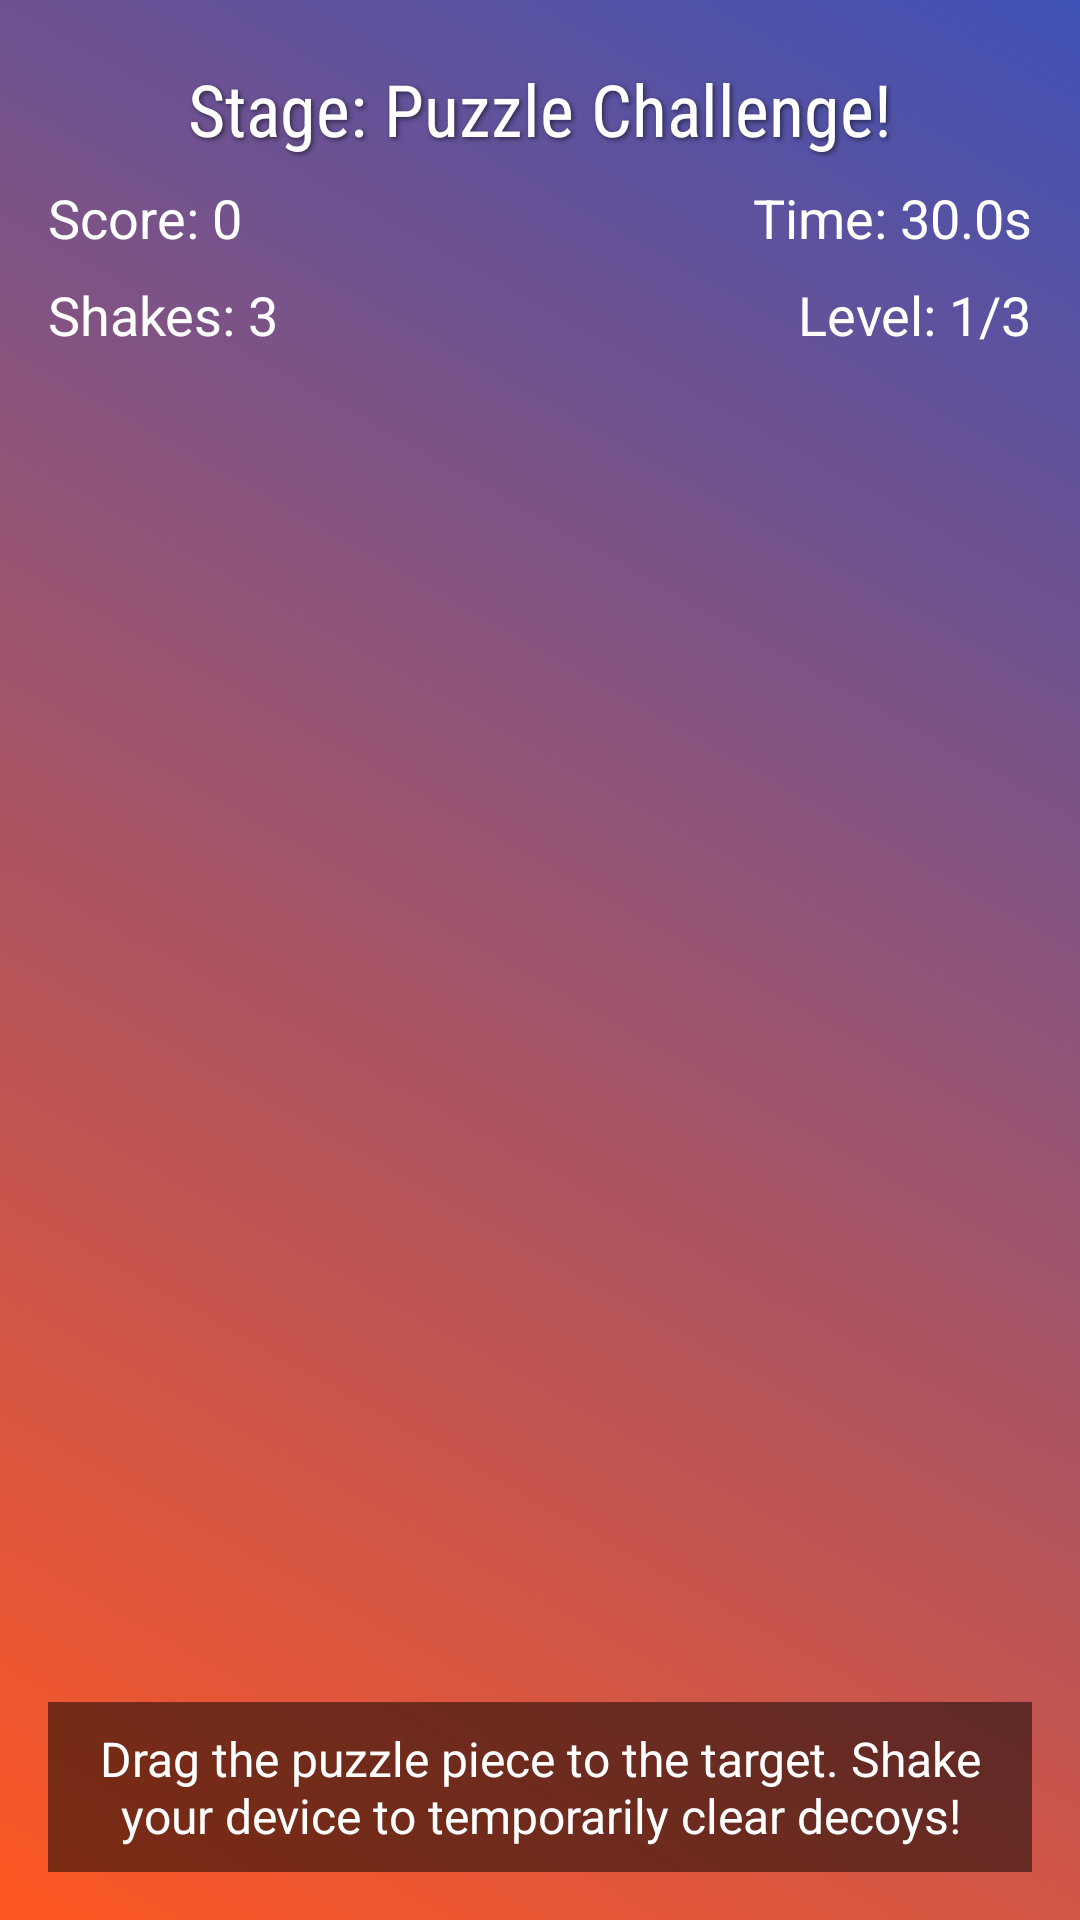

This screen was rendered from an Android layout file. Write that file and the resources it references.
<!-- AndroidManifest.xml: application theme Theme.GroupProjectGame -->
<!-- res/layout/activity_shake_move_puzzle.xml -->
<?xml version="1.0" encoding="utf-8"?>
<androidx.constraintlayout.widget.ConstraintLayout
    xmlns:android="http://schemas.android.com/apk/res/android"
    xmlns:app="http://schemas.android.com/apk/res-auto"
    android:id="@+id/gameLayout"
    android:layout_width="match_parent"
    android:layout_height="match_parent"
    android:background="@drawable/gradient_background">

  
  <com.google.android.material.textview.MaterialTextView
      android:id="@+id/stageTitle"
      android:layout_width="wrap_content"
      android:layout_height="wrap_content"
      android:text="Stage: Puzzle Challenge!"
      android:textSize="24sp"
      android:textColor="@color/white"
      android:fontFamily="sans-serif-condensed"
      android:shadowColor="#80000000"
      android:shadowDx="2"
      android:shadowDy="2"
      android:shadowRadius="4"
      app:layout_constraintTop_toTopOf="parent"
      app:layout_constraintStart_toStartOf="parent"
      app:layout_constraintEnd_toEndOf="parent"
      android:layout_marginTop="20dp" />

  
  <TextView
      android:id="@+id/scoreText"
      android:layout_width="wrap_content"
      android:layout_height="wrap_content"
      android:text="Score: 0"
      android:textSize="18sp"
      android:textColor="@color/white"
      app:layout_constraintTop_toBottomOf="@id/stageTitle"
      app:layout_constraintStart_toStartOf="parent"
      android:layout_marginStart="16dp"
      android:layout_marginTop="8dp" />

  
  <TextView
      android:id="@+id/timerText"
      android:layout_width="wrap_content"
      android:layout_height="wrap_content"
      android:text="Time: 30.0s"
      android:textSize="18sp"
      android:textColor="@color/white"
      app:layout_constraintTop_toBottomOf="@id/stageTitle"
      app:layout_constraintEnd_toEndOf="parent"
      android:layout_marginEnd="16dp"
      android:layout_marginTop="8dp" />
      
  
  <TextView
      android:id="@+id/shakesText"
      android:layout_width="wrap_content"
      android:layout_height="wrap_content"
      android:text="Shakes: 3"
      android:textSize="18sp"
      android:textColor="@color/white"
      app:layout_constraintTop_toBottomOf="@id/scoreText"
      app:layout_constraintStart_toStartOf="parent"
      android:layout_marginStart="16dp"
      android:layout_marginTop="8dp" />
      
  
  <TextView
      android:id="@+id/levelText"
      android:layout_width="wrap_content"
      android:layout_height="wrap_content"
      android:text="Level: 1/3"
      android:textSize="18sp"
      android:textColor="@color/white"
      app:layout_constraintTop_toBottomOf="@id/timerText"
      app:layout_constraintEnd_toEndOf="parent"
      android:layout_marginEnd="16dp"
      android:layout_marginTop="8dp" />

  
  <ImageView
      android:id="@+id/fakeObject"
      android:layout_width="100dp"
      android:layout_height="100dp"
      app:layout_constraintTop_toTopOf="parent"
      app:layout_constraintBottom_toBottomOf="parent"
      app:layout_constraintStart_toStartOf="parent"
      app:layout_constraintEnd_toEndOf="parent" />

  
  <ImageView
      android:id="@+id/realTarget"
      android:layout_width="60dp"
      android:layout_height="60dp"
      app:layout_constraintTop_toTopOf="parent"
      app:layout_constraintEnd_toEndOf="parent"
      android:layout_marginTop="120dp"
      android:layout_marginEnd="30dp" />

  
  <ImageView
      android:id="@+id/movableObject"
      android:layout_width="80dp"
      android:layout_height="80dp"
      app:layout_constraintBottom_toBottomOf="parent"
      app:layout_constraintStart_toStartOf="parent"
      app:layout_constraintEnd_toEndOf="parent"
      android:layout_marginBottom="100dp" />

  
  <View
      android:id="@+id/shakeFlash"
      android:layout_width="match_parent"
      android:layout_height="match_parent"
      android:background="#40FFFFFF"
      android:visibility="gone"
      app:layout_constraintTop_toTopOf="parent"
      app:layout_constraintStart_toStartOf="parent" />
      
  
  <TextView
      android:id="@+id/instructionText"
      android:layout_width="0dp"
      android:layout_height="wrap_content"
      android:text="Drag the puzzle piece to the target. Shake your device to temporarily clear decoys!"
      android:textSize="16sp"
      android:textColor="@color/white"
      android:textAlignment="center"
      android:background="#80000000"
      android:padding="8dp"
      android:visibility="visible"
      app:layout_constraintBottom_toBottomOf="parent"
      app:layout_constraintStart_toStartOf="parent"
      app:layout_constraintEnd_toEndOf="parent"
      android:layout_marginBottom="16dp"
      android:layout_marginStart="16dp"
      android:layout_marginEnd="16dp" />

</androidx.constraintlayout.widget.ConstraintLayout>
<!-- resources referenced by this layout -->
<resources>
  <color name="white">#FFFFFF</color>
  <!-- drawable gradient_background (drawable) -->
  <?xml version="1.0" encoding="utf-8"?>
  <shape xmlns:android="http://schemas.android.com/apk/res/android">
    <gradient
        android:startColor="#FF5722"
        android:endColor="#3F51B5"
        android:angle="45" />
  </shape>
  <style name="Theme.GroupProjectGame" parent="Base.Theme.GroupProjectGame" />
  <style name="Base.Theme.GroupProjectGame" parent="Theme.Material3.DayNight.NoActionBar">
      
      
    </style>
</resources>
